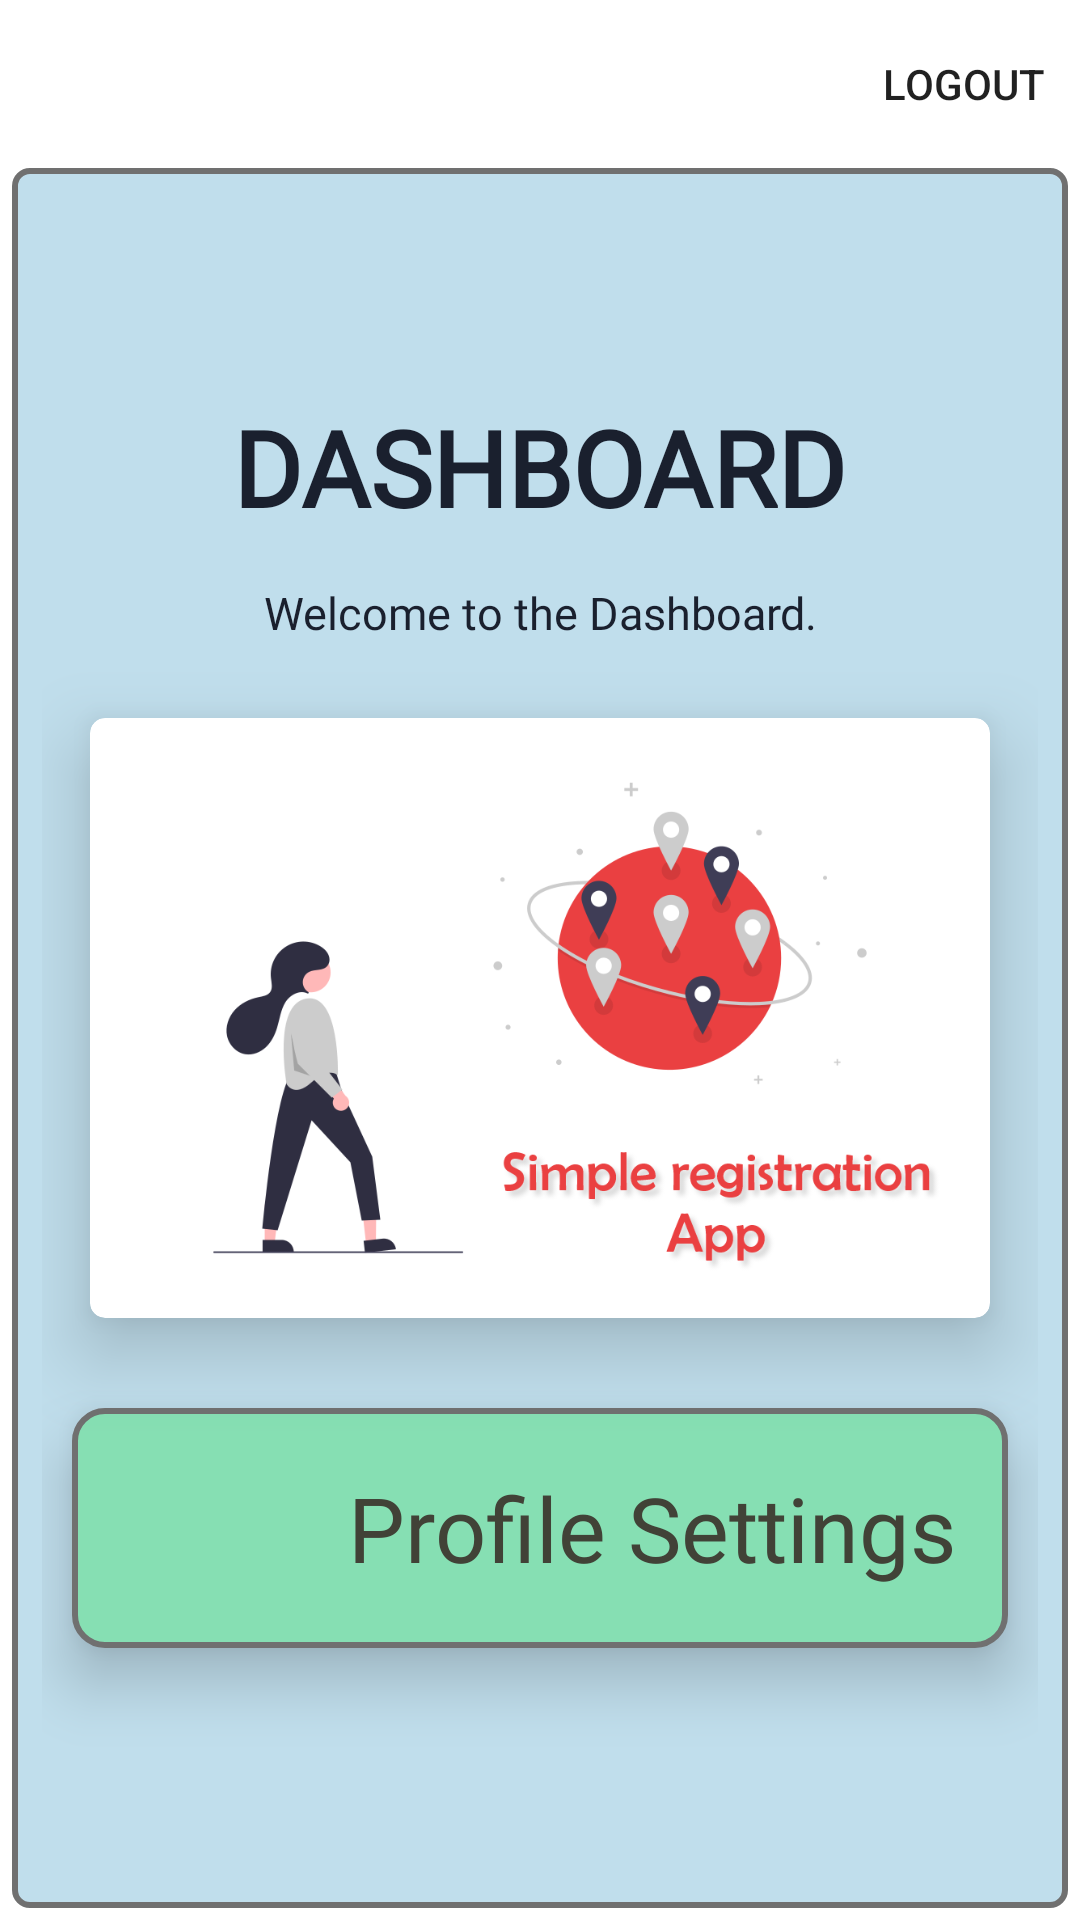

Android layout source for this screen:
<!-- AndroidManifest.xml: application theme Theme.SimpleRegistrationApp -->
<!-- res/layout/activity_dashboard.xml -->
<?xml version="1.0" encoding="utf-8"?>
<LinearLayout xmlns:android="http://schemas.android.com/apk/res/android"
    xmlns:tools="http://schemas.android.com/tools"
    android:layout_width="match_parent"
    android:layout_height="match_parent"
    xmlns:app="http://schemas.android.com/apk/res-auto"
    tools:context=".DashboardActivity"
    android:id="@+id/linearLayoutDashBoard"
    android:orientation="vertical"
    android:gravity="center">

    <androidx.appcompat.widget.Toolbar
        android:id="@+id/DashboardToolbar"
        android:layout_width="match_parent"
        android:layout_height="?attr/actionBarSize"
        app:menu="@menu/menu"/>

    <LinearLayout
        android:layout_width="match_parent"
        android:layout_height="match_parent"
        android:orientation="vertical"
        android:background="@drawable/round_activity"
        android:gravity="center"
        android:layout_marginBottom="4dp"
        android:layout_marginLeft="4dp"
        android:layout_marginRight="4dp"
        android:paddingRight="10dp"
        android:paddingLeft="10dp">

    <TextView
        android:layout_width="wrap_content"
        android:layout_height="wrap_content"
        android:fontFamily="@font/amaranth"
        android:text="Dashboard"
        android:textColor="#1A202E"
        android:textSize="35sp"
        android:layout_marginBottom="15dp"
        android:layout_centerHorizontal="true"
        android:textStyle="bold"
        android:textAllCaps="true"
        android:paddingLeft="10dp" android:paddingRight="10dp"/>

    <TextView
        android:layout_width="300dp"
        android:layout_height="wrap_content"
        android:layout_below="@+id/OTPTextView1"
        android:layout_marginBottom="25dp"
        android:textAlignment="center"
        android:layout_centerHorizontal="true"
        android:fontFamily="@font/amaranth"
        android:paddingLeft="10dp"
        android:paddingRight="10dp"
        android:text="Welcome to the Dashboard."
        android:textColor="#1A202E"
        android:textSize="15sp"
        android:textStyle="normal"/>

        <androidx.cardview.widget.CardView xmlns:android="http://schemas.android.com/apk/res/android"
            android:layout_width="300dp"
            android:layout_height="200dp"
            app:cardCornerRadius="5dp"
            app:cardElevation="15dp">

            <ImageView
                android:layout_width="300dp"
                android:layout_height="200dp"
                android:src="@drawable/illu4"
                android:layout_marginBottom="25dp"/>

        </androidx.cardview.widget.CardView>

        <LinearLayout
        android:id="@+id/CardLinearLayout1"
        android:layout_width="match_parent"
        android:layout_height="wrap_content"
        android:orientation="horizontal"
        android:paddingLeft="10dp"
            android:elevation="12dp"
        android:paddingRight="10dp"
        android:background="@drawable/rounded_tab_accesslog"
        android:paddingTop="10dp"
        android:paddingBottom="10dp"
        android:layout_marginTop="30dp"
        android:layout_marginLeft="10dp"
        android:layout_marginRight="10dp"
        android:layout_marginBottom="10dp">

        <ImageView
            android:layout_width="60dp"
            android:layout_marginLeft="10dp"
            android:layout_height="60dp"
            android:layout_gravity="center"
            android:src="@drawable/profilesettings"/>

        <LinearLayout
            android:layout_width="match_parent"
            android:layout_height="wrap_content"
            android:orientation="horizontal"
            android:gravity="center"
            android:layout_gravity="center_vertical">

            <TextView
                android:id="@+id/Access_Log_AppRunTime"
                android:layout_width="wrap_content"
                android:layout_height="wrap_content"
                android:layout_marginLeft="5dp"
                android:gravity="center_horizontal"
                android:fontFamily="@font/amaranth"
                android:text="Profile Settings"
                android:textColor="#414237"
                android:textSize="30sp" />

        </LinearLayout>

    </LinearLayout>

    </LinearLayout>
</LinearLayout>
<!-- resources referenced by this layout -->
<resources>
  <!-- drawable illu4: png bitmap (drawable, 91122 bytes) -->
  <!-- drawable round_activity (drawable) -->
  <?xml version="1.0" encoding="utf-8"?>
  <shape xmlns:android="http://schemas.android.com/apk/res/android">
  
      <solid android:color="#C0DEEC"/>
  
      <corners android:radius="5dp"/>
  
      <stroke android:color="#707070" android:width="2dp"/>
  
  </shape>
  <!-- drawable rounded_tab_accesslog (drawable) -->
  <?xml version="1.0" encoding="utf-8"?>
  <shape xmlns:android="http://schemas.android.com/apk/res/android">
  
      <solid android:color="#86DFB3"/>
  
      <corners android:radius="10dp"/>
  
      <stroke android:color="#707070" android:width="2dp"/>
  
  </shape>
  <style name="Theme.SimpleRegistrationApp" parent="Theme.MaterialComponents.DayNight.NoActionBar">
          
          <item name="colorPrimary">@color/purple_500</item>
          <item name="colorPrimaryVariant">@color/purple_700</item>
          <item name="colorOnPrimary">@color/white</item>
          
          <item name="colorSecondary">@color/teal_200</item>
          <item name="colorSecondaryVariant">@color/teal_700</item>
          <item name="colorOnSecondary">@color/black</item>
          
          <item name="android:statusBarColor" tools:targetApi="l">?attr/colorPrimaryVariant</item>
          
      </style>
  <color name="purple_500">#DCEA4041</color>
  <color name="purple_700">#FFFFFFFF</color>
  <color name="white">#FFFFFFFF</color>
  <color name="teal_200">#FF03DAC5</color>
  <color name="teal_700">#FF018786</color>
  <color name="black">#FF000000</color>
</resources>
